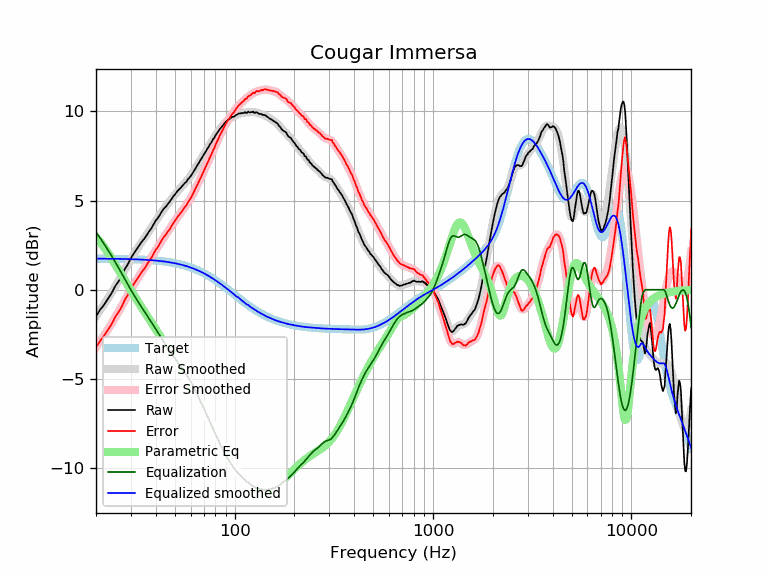

The file beside this chart, header and first rows:
frequency, raw, error, smoothed, error_smoothed, equalization, parametric_eq, equalized_raw, equalized_smoothed, target
20, -1.49, -3.23, -1.48, -3.23, 3.23, 2.93, 1.74, 1.74, 1.74
21, -1.12, -2.86, -1.15, -2.89, 2.89, 2.68, 1.77, 1.74, 1.74
22, -0.84, -2.58, -0.81, -2.55, 2.55, 2.38, 1.72, 1.74, 1.74
23, -0.50, -2.23, -0.48, -2.22, 2.22, 2.06, 1.72, 1.74, 1.74
24, -0.19, -1.92, -0.15, -1.89, 1.89, 1.74, 1.70, 1.74, 1.74
25, 0.20, -1.53, 0.18, -1.55, 1.55, 1.42, 1.76, 1.73, 1.73
26, 0.47, -1.26, 0.51, -1.22, 1.22, 1.10, 1.70, 1.73, 1.73
27, 0.79, -0.93, 0.83, -0.90, 0.90, 0.80, 1.69, 1.73, 1.73
28, 1.17, -0.55, 1.14, -0.58, 0.58, 0.51, 1.75, 1.72, 1.72
29, 1.44, -0.27, 1.44, -0.28, 0.28, 0.23, 1.72, 1.72, 1.72
30, 1.77, 0.06, 1.73, 0.01, -0.01, -0.04, 1.76, 1.71, 1.71
31, 2.03, 0.33, 1.99, 0.28, -0.28, -0.29, 1.75, 1.71, 1.71
32, 2.25, 0.55, 2.24, 0.53, -0.53, -0.54, 1.72, 1.70, 1.70
33, 2.46, 0.77, 2.46, 0.77, -0.77, -0.77, 1.70, 1.70, 1.70
34, 2.68, 1.00, 2.68, 0.99, -0.99, -1.00, 1.69, 1.69, 1.69
35, 2.85, 1.17, 2.88, 1.20, -1.20, -1.22, 1.65, 1.68, 1.68
36, 3.05, 1.38, 3.08, 1.41, -1.41, -1.43, 1.65, 1.67, 1.67
37, 3.26, 1.60, 3.28, 1.61, -1.61, -1.63, 1.65, 1.66, 1.66
38, 3.43, 1.78, 3.47, 1.81, -1.81, -1.83, 1.62, 1.65, 1.65
39, 3.65, 2.01, 3.66, 2.01, -2.01, -2.02, 1.64, 1.64, 1.64
40, 3.87, 2.24, 3.84, 2.21, -2.21, -2.21, 1.67, 1.63, 1.63
41, 4.01, 2.39, 4.02, 2.40, -2.40, -2.39, 1.61, 1.62, 1.62
42, 4.20, 2.59, 4.20, 2.59, -2.59, -2.57, 1.62, 1.61, 1.61
43, 4.39, 2.80, 4.36, 2.77, -2.77, -2.75, 1.63, 1.60, 1.60
44, 4.54, 2.96, 4.52, 2.94, -2.94, -2.92, 1.61, 1.58, 1.58
45, 4.65, 3.08, 4.67, 3.10, -3.10, -3.09, 1.55, 1.57, 1.57
46, 4.80, 3.25, 4.81, 3.26, -3.26, -3.26, 1.54, 1.55, 1.55
47, 4.92, 3.39, 4.95, 3.41, -3.41, -3.42, 1.51, 1.54, 1.54
48, 5.07, 3.55, 5.08, 3.56, -3.56, -3.59, 1.51, 1.52, 1.52
49, 5.22, 3.72, 5.21, 3.71, -3.71, -3.75, 1.51, 1.50, 1.50
50, 5.33, 3.85, 5.34, 3.85, -3.85, -3.90, 1.48, 1.48, 1.48
51, 5.47, 4.01, 5.45, 3.99, -3.99, -4.06, 1.49, 1.46, 1.46
52, 5.58, 4.14, 5.56, 4.12, -4.12, -4.21, 1.46, 1.44, 1.44
53, 5.66, 4.24, 5.67, 4.25, -4.25, -4.37, 1.41, 1.42, 1.42
54, 5.77, 4.38, 5.77, 4.37, -4.37, -4.52, 1.40, 1.40, 1.40
55, 5.87, 4.50, 5.87, 4.50, -4.50, -4.67, 1.38, 1.38, 1.38
56, 5.97, 4.62, 5.97, 4.62, -4.62, -4.82, 1.36, 1.35, 1.35
57, 6.04, 4.72, 6.07, 4.74, -4.74, -4.96, 1.30, 1.33, 1.33
58, 6.17, 4.87, 6.17, 4.87, -4.87, -5.11, 1.30, 1.30, 1.30
59, 6.27, 5.00, 6.27, 5.00, -5.00, -5.25, 1.27, 1.27, 1.27
60, 6.36, 5.12, 6.38, 5.14, -5.14, -5.39, 1.22, 1.24, 1.24
61, 6.49, 5.28, 6.50, 5.28, -5.28, -5.53, 1.21, 1.22, 1.22
62, 6.61, 5.43, 6.62, 5.43, -5.43, -5.67, 1.18, 1.19, 1.19
63, 6.73, 5.58, 6.74, 5.59, -5.59, -5.81, 1.15, 1.16, 1.16
64, 6.87, 5.75, 6.86, 5.74, -5.74, -5.95, 1.13, 1.12, 1.12
65, 6.99, 5.90, 6.99, 5.90, -5.90, -6.08, 1.10, 1.09, 1.09
66, 7.11, 6.06, 7.11, 6.05, -6.05, -6.22, 1.06, 1.06, 1.06
67, 7.24, 6.22, 7.23, 6.21, -6.21, -6.35, 1.03, 1.02, 1.02
68, 7.35, 6.36, 7.35, 6.36, -6.36, -6.48, 0.99, 0.99, 0.99
69, 7.47, 6.52, 7.47, 6.52, -6.52, -6.61, 0.96, 0.95, 0.95
70, 7.58, 6.67, 7.59, 6.67, -6.67, -6.74, 0.92, 0.92, 0.92
71, 7.69, 6.81, 7.70, 6.82, -6.82, -6.87, 0.88, 0.88, 0.88
72, 7.80, 6.96, 7.81, 6.96, -6.96, -7.00, 0.84, 0.84, 0.84
73, 7.92, 7.12, 7.92, 7.11, -7.11, -7.12, 0.81, 0.81, 0.81
74, 8.01, 7.25, 8.02, 7.26, -7.26, -7.25, 0.76, 0.77, 0.77
75, 8.14, 7.41, 8.13, 7.40, -7.40, -7.37, 0.74, 0.73, 0.73
76, 8.22, 7.53, 8.24, 7.55, -7.55, -7.49, 0.68, 0.69, 0.69
77, 8.33, 7.68, 8.34, 7.69, -7.69, -7.61, 0.65, 0.65, 0.65
78, 8.45, 7.84, 8.44, 7.83, -7.83, -7.73, 0.62, 0.61, 0.61
79, 8.51, 7.94, 8.54, 7.97, -7.97, -7.85, 0.54, 0.57, 0.57
... 553 more rows
